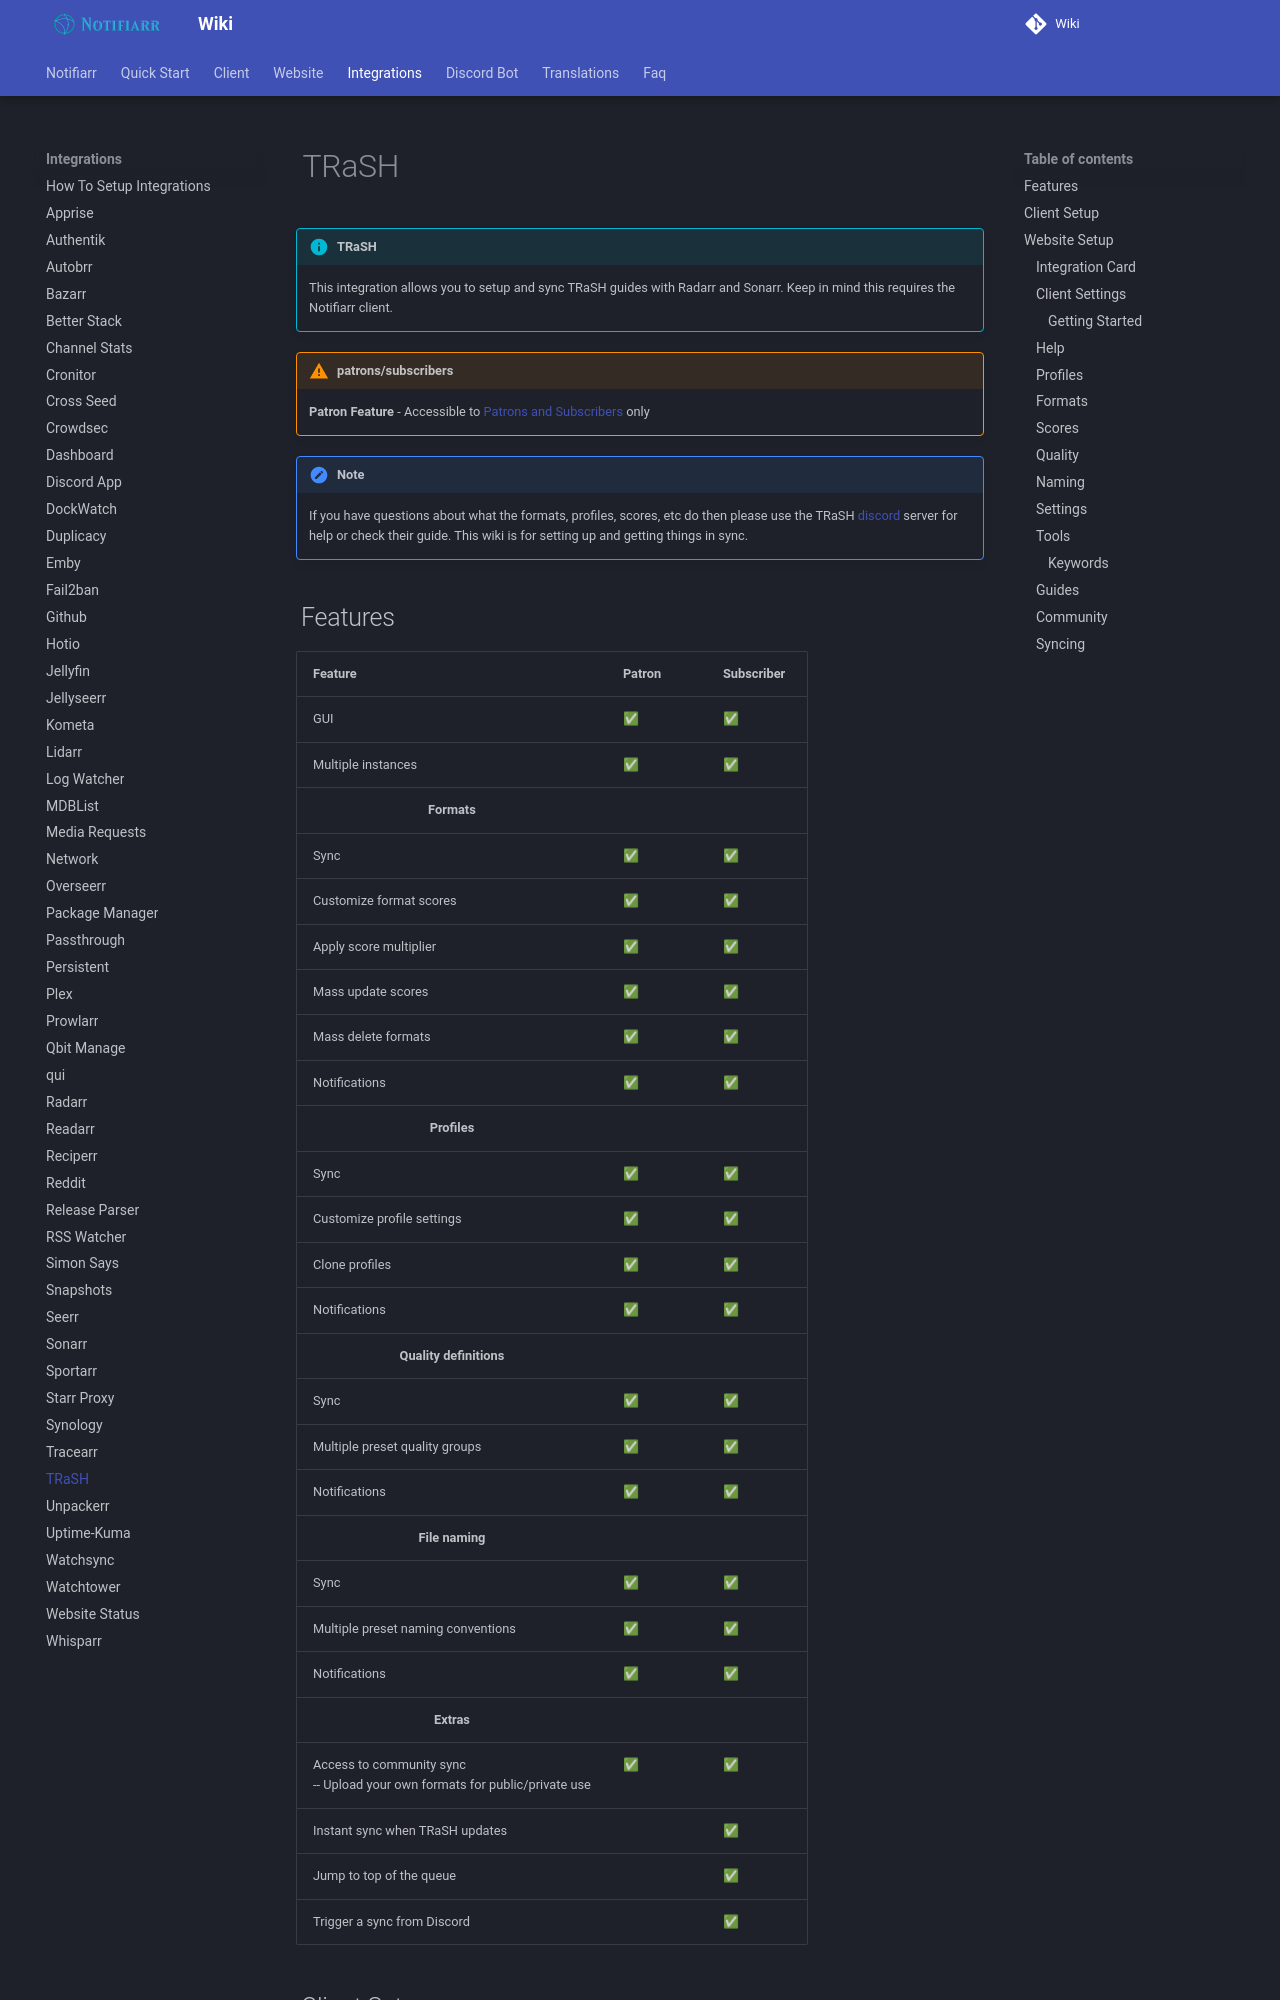

repository: Notifiarr/mkdocs-wiki · page: pages/integrations/trash/index.html · generator: mkdocs

# TRaSH

!!! info "TRaSH"
    This integration allows you to setup and sync TRaSH guides with Radarr and Sonarr. Keep in mind this requires the Notifiarr client.

!!! warning "patrons/subscribers"
    **Patron Feature** - Accessible to [Patrons and Subscribers](../../pages/faq/faq.md#q-what-are-the-user-level-differences) only

!!! note
    If you have questions about what the formats, profiles, scores, etc do then please use the TRaSH [discord](https://trash-guides.info/discord) server for help or check their guide. This wiki is for setting up and getting things in sync.

## Features

| Feature | Patron | Subscriber |
| --- | --- | --- |
| GUI | ✅ | ✅ |
| Multiple instances | ✅ | ✅ |
| <center><b>Formats</b></center> | | |
| Sync | ✅ | ✅ |
| Customize format scores | ✅ | ✅ |
| Apply score multiplier | ✅ | ✅ |
| Mass update scores | ✅ | ✅ |
| Mass delete formats | ✅ | ✅ |
| Notifications | ✅ | ✅ |
| <center><b>Profiles</b></center> | | |
| Sync | ✅ | ✅ |
| Customize profile settings | ✅ | ✅ |
| Clone profiles | ✅ | ✅ |
| Notifications | ✅ | ✅ |
| <center><b>Quality definitions</b></center> | | |
| Sync | ✅ | ✅ |
| Multiple preset quality groups | ✅ | ✅ |
| Notifications | ✅ | ✅ |
| <center><b>File naming</b></center> | | |
| Sync | ✅ | ✅ |
| Multiple preset naming conventions | ✅ | ✅ |
| Notifications | ✅ | ✅ |
| <center><b>Extras</b></center> | | |
| Access to community sync<br>-- Upload your own formats for public/private use | ✅ | ✅ |
| Instant sync when TRaSH updates | | ✅ |
| Jump to top of the queue | | ✅ |
| Trigger a sync from Discord | | ✅ |
